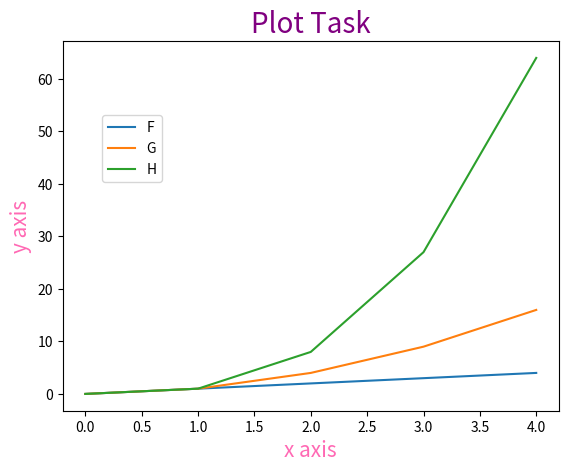

This chart was generated by the following Python code:
#Program to display plot functions
#Create a plot using Matplotlib containing 3 lines 
#X axis contains range of points from 0 - 4
#Y axis points for each line are calcuted using the different formulas below
#author: Susan Henry

import matplotlib.pyplot as plt
import numpy as np

#first plot line - f(x)=x. 
# y1 calculated using formula x=x 
x1 = np.array([0, 1, 2, 3, 4])
y1 = x1



#second plot line - g(x)=x2
#y2 calculated using formula x **2
x2 = np.array([0, 1, 2, 3, 4])
y2 =x2 **2



#third plot line - h(x)=x3
#y3 calculated using formula x * x * x
x3 = np.array ([0, 1, 2, 3, 4])
y3 = x3 * x3 * x3
 


font1 ={'family':'sans', 'color' : 'purple', 'size' :20} # setting font properties for title
font2 = {'family':'sans','color':'hotpink','size':15} # setting font properties for labels

plt.title ("Plot Task" , fontdict= font1) #adding a title and font properties
plt.xlabel("x axis", fontdict= font2) # adding x and y axis label and font properties
plt.ylabel("y axis", fontdict= font2)




plt.plot(x1, y1, label= "F") #plots x versus y as a line, label = label to identify line for legend
plt.plot ( x2, y2, label= "G")
plt.plot (x3, y3, label= "H")

#Places a legend box in plot
plt.legend(bbox_to_anchor=(0.2, 0.8), borderaxespad=0.)

plt.show()


#Refrence
# https://www.w3schools.com/python/matplotlib_line.asp
# https://matplotlib.org/stable/tutorials/intermediate/legend_guide.html

